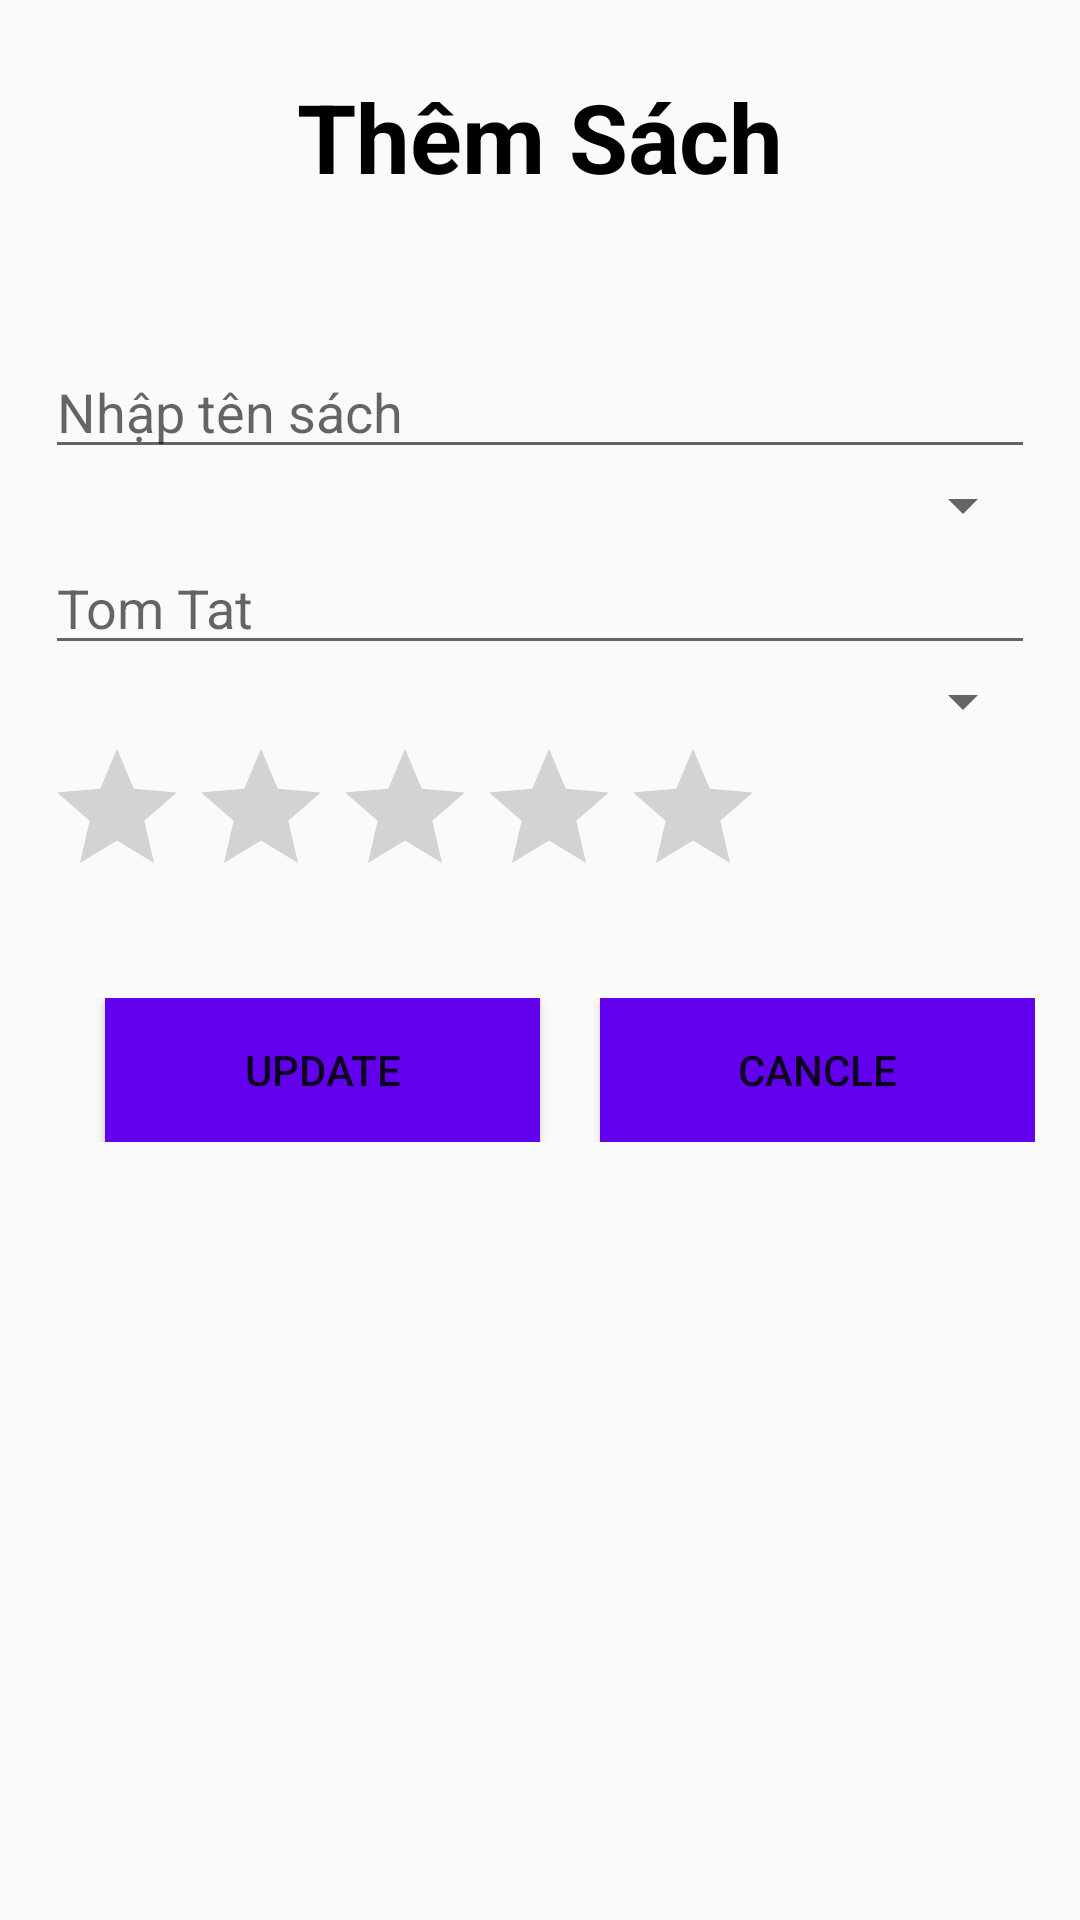

This screen was rendered from an Android layout file. Write that file and the resources it references.
<!-- AndroidManifest.xml: application theme Theme.LuyenTapSql2 -->
<!-- res/layout/activity_add.xml -->
<?xml version="1.0" encoding="utf-8"?>
<LinearLayout
    xmlns:android="http://schemas.android.com/apk/res/android"
    android:orientation="vertical"
    android:layout_width="match_parent"
    android:layout_height="match_parent">

    <LinearLayout
        android:background="@color/yellow"
        android:layout_width="match_parent"
        android:layout_height="100dp">
        <TextView
            android:text="Thêm Sách"
            android:textSize="32sp"
            android:textColor="@color/black"
            android:gravity="center"
            android:textStyle="bold"
            android:layout_marginTop="24dp"
            android:layout_width="match_parent"
            android:layout_height="wrap_content"/>
    </LinearLayout>

    <LinearLayout
        android:orientation="vertical"
        android:layout_margin="15dp"
        android:layout_width="match_parent"
        android:layout_height="wrap_content">

        <EditText
            android:id="@+id/eTenSach"
            android:hint="Nhập tên sách"
            android:layout_width="match_parent"
            android:layout_height="wrap_content"/>


        <Spinner
            android:id="@+id/spTacGia"
            android:layout_width="match_parent"
            android:layout_height="wrap_content"/>

        <EditText
            android:id="@+id/eTomTat"
            android:hint="Tom Tat"
            android:layout_width="match_parent"
            android:layout_height="wrap_content"/>
        <Spinner
            android:id="@+id/spNXB"
            android:layout_width="match_parent"
            android:layout_height="wrap_content"/>
        <RatingBar
            android:id="@+id/rtDanhGia"
            android:layout_width="wrap_content"
            android:layout_height="wrap_content"/>

    </LinearLayout>

    <LinearLayout
        android:layout_margin="15dp"
        android:layout_marginTop="20dp"
        android:weightSum="2"
        android:orientation="horizontal"
        android:layout_width="match_parent"
        android:layout_height="wrap_content">

        <Button
            android:background="@color/purple_500"
            android:id="@+id/btnUpdate"
            android:layout_weight="1"
            android:text="Update"
            android:layout_marginLeft="20sp"
            android:layout_width="wrap_content"
            android:layout_height="wrap_content"/>
        <Button
            android:background="@color/purple_500"
            android:id="@+id/btnCancle"
            android:layout_weight="1"
            android:text="Cancle"
            android:layout_marginLeft="20sp"
            android:layout_width="wrap_content"
            android:layout_height="wrap_content"/>


    </LinearLayout>

</LinearLayout>
<!-- resources referenced by this layout -->
<resources>
  <style name="Theme.LuyenTapSql2" parent="Theme.AppCompat.DayNight.DarkActionBar">
          
          <item name="colorPrimary">@color/purple_500</item>
          <item name="colorPrimaryVariant">@color/purple_700</item>
          <item name="colorOnPrimary">@color/white</item>
          
          <item name="colorSecondary">@color/teal_200</item>
          <item name="colorSecondaryVariant">@color/teal_700</item>
          <item name="colorOnSecondary">@color/black</item>
          
          <item name="android:statusBarColor" tools:targetApi="l">?attr/colorPrimaryVariant</item>
          
      </style>
  <!-- not gathered from this repository: default colours our renderer supplied (Android Studio template values) -->
  <color name="purple_500">#FF6200EE</color>
  <color name="purple_700">#FF3700B3</color>
  <color name="teal_200">#FF03DAC5</color>
  <color name="teal_700">#FF018786</color>
  <color name="black">#FF000000</color>
  <color name="white">#FFFFFFFF</color>
</resources>
